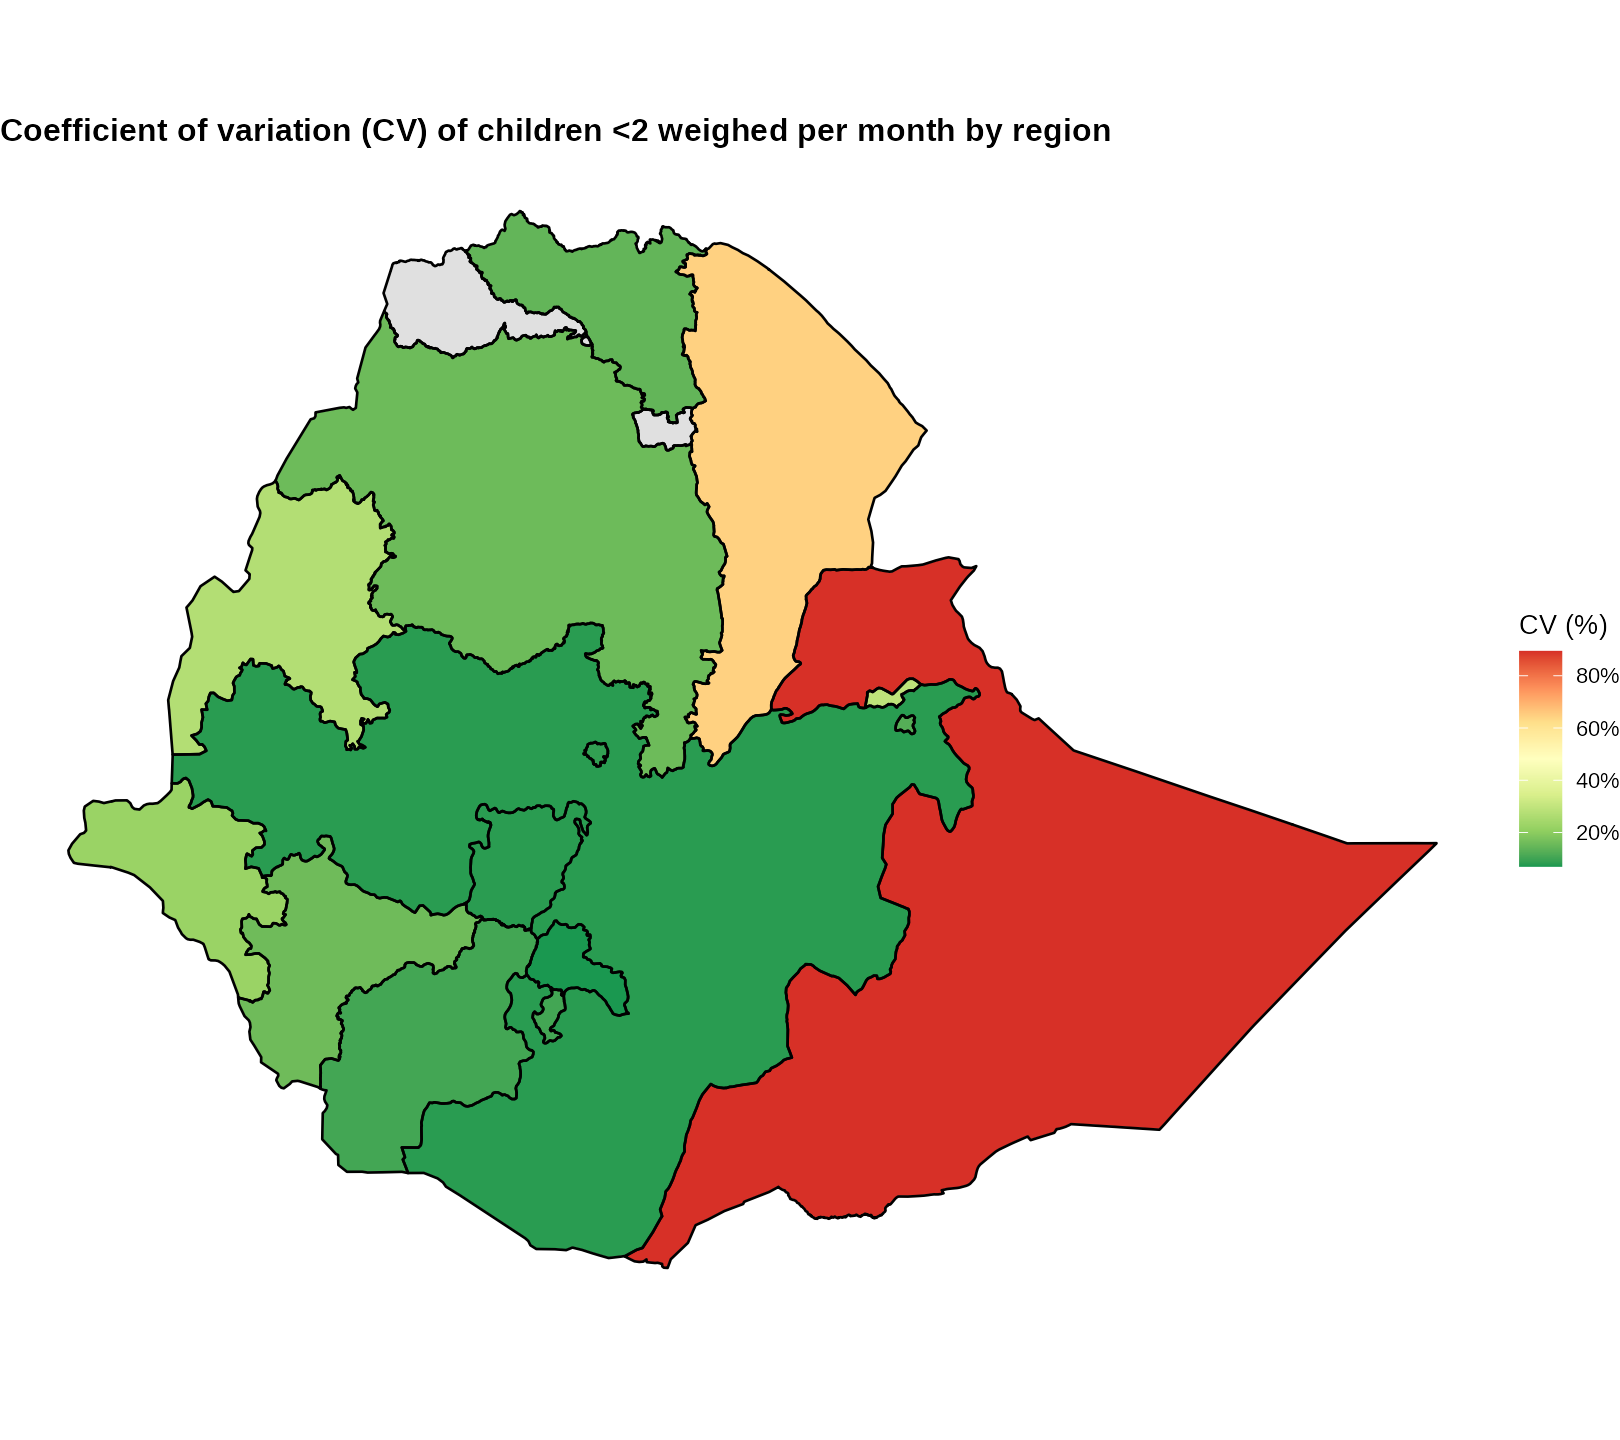

Data behind this chart, as committed beside it:
adm1_name, adm1_pcode, cv_pct
Tigray, ET01, 14.3
Afar, ET02, 64.5
Amhara, ET03, 15.7
Oromia, ET04, 8
Somali, ET05, 89.4
Benishangul-Gumuz, ET06, 27.2
Central Ethiopia, ET07, 8.1
South Ethiopia, ET08, 10.5
South West Ethiopia, ET11, 15.9
Gambela, ET12, 22.5
Harari, ET13, 12.6
Addis Ababa, ET14, 8.8
Dire Dawa, ET15, 29.2
Sidama, ET16, 7
Contested, ET99, NA
